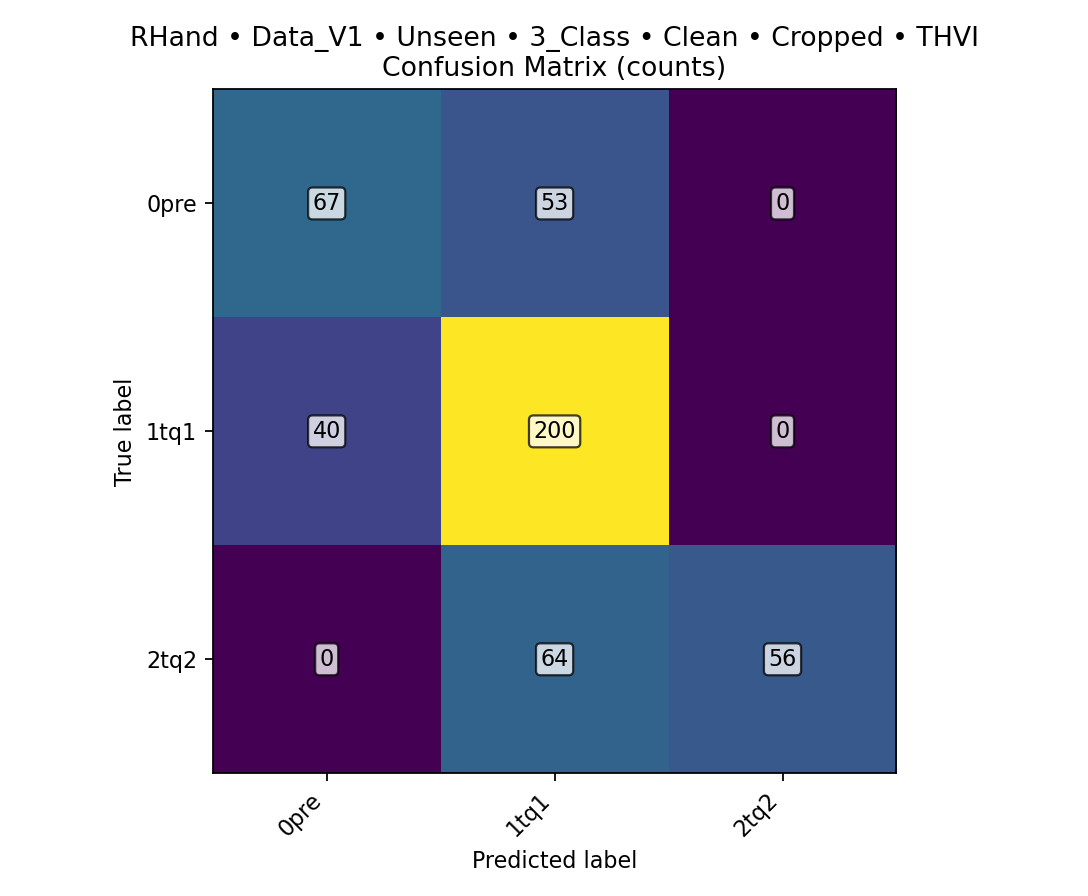

Values plotted in this chart, from the file beside it:
class, TPR, FPR, PPV, ACC, total_images, TP, FN, FP, TN
0pre, 0.5583, 0.1111, 0.6262, 0.8063, 480, 67, 53, 40, 320
1tq1, 0.8333, 0.4875, 0.6309, 0.6729, 480, 200, 40, 117, 123
2tq2, 0.4667, 0, 1, 0.8667, 480, 56, 64, 0, 360
overall, , , , 0.6729, 480, 323, 157, , 
